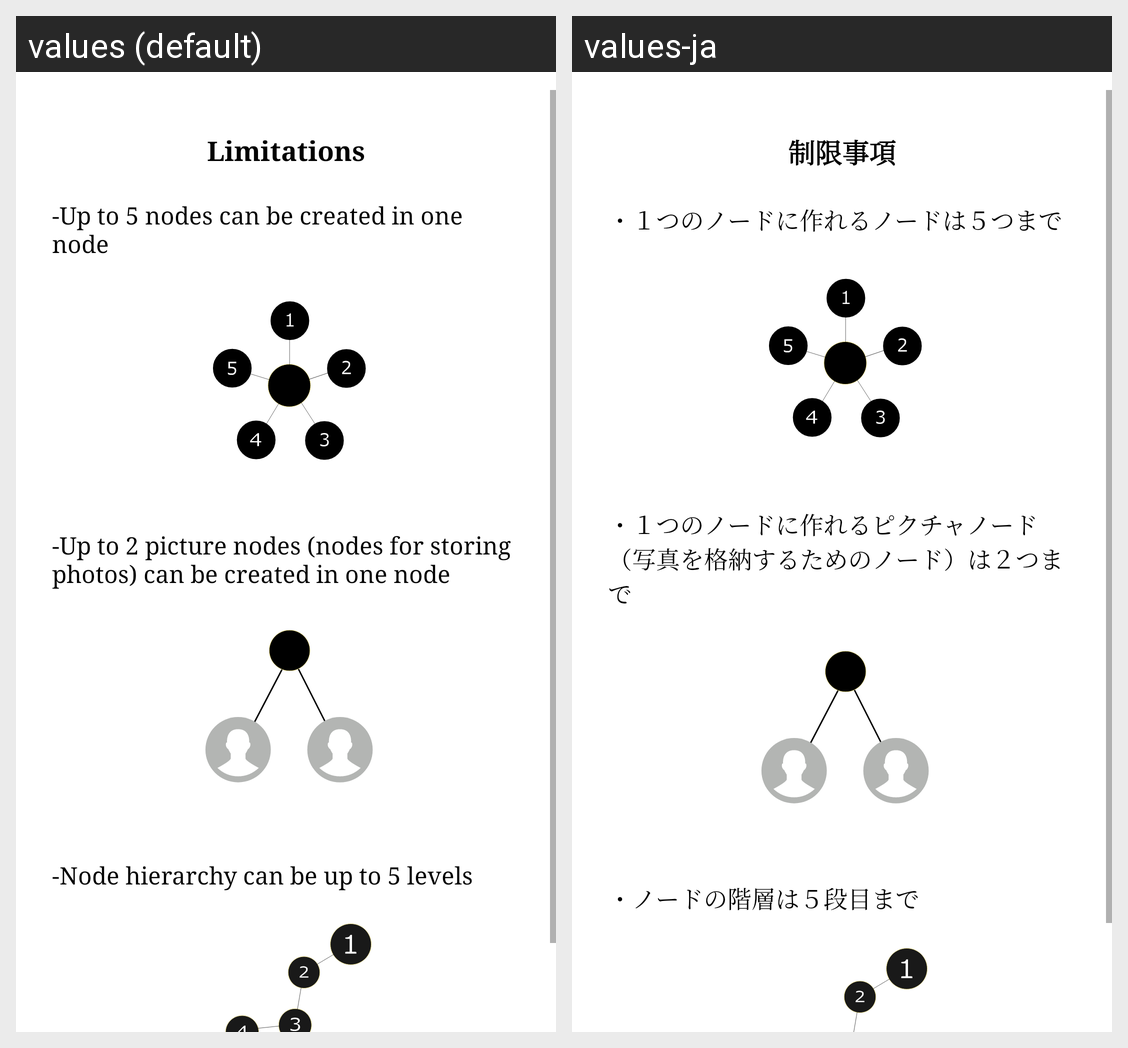

For this localized Android screen grid, give each drawn string resource with its value in every locale shown.
Android screen res/layout/help_map_limitations_dialog.xml rendered under 2 locales, left to right: values (default), values-ja. Device: Nexus 5 (rendered at 1080×1920; each locale shown at half size, 540×960, under a caption strip naming it); theme Toolbar.NoActionBar.
Strings drawn on this screen, with the default value and each locale's value (text and hints the layout hard-codes, and strings that could not be matched under every locale, appear in the picture but are not listed):

help_map_title_limitations
  values: Limitations
  values-ja: 制限事項

help_map_limitaions_details1
  values: -Up to 5 nodes can be created in one node
  values-ja: ・１つのノードに作れるノードは５つまで

help_map_limitaions_details2
  values: -Up to 2 picture nodes (nodes for storing photos) can be created in one node
  values-ja: ・１つのノードに作れるピクチャノード（写真を格納するためのノード）は２つまで

help_map_limitaions_details3
  values: -Node hierarchy can be up to 5 levels
  values-ja: ・ノードの階層は５段目まで
